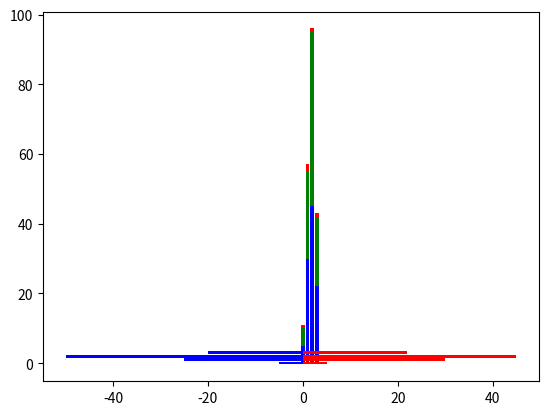

Write Python code to recreate this figure.
import numpy as np
import matplotlib.pyplot as plt

A = np.array([5., 30., 45., 22.])
B = np.array([5., 25., 50., 20.])
C = np.array([1.,  2.,  1.,  1.])
X = np.arange(4)

plt.bar(X, A, color = 'b')
plt.bar(X, B, color = 'g', bottom = A)
plt.bar(X, C, color = 'r', bottom = A + B)

plt.show()

women_pop = np.array([5., 30., 45., 22.])
men_pop     = np.array( [5., 25., 50., 20.])
X = np.arange(4)

#Horizontal Bar
plt.barh(X, women_pop, color = 'r')
plt.barh(X, -men_pop, color = 'b')
plt.show()
